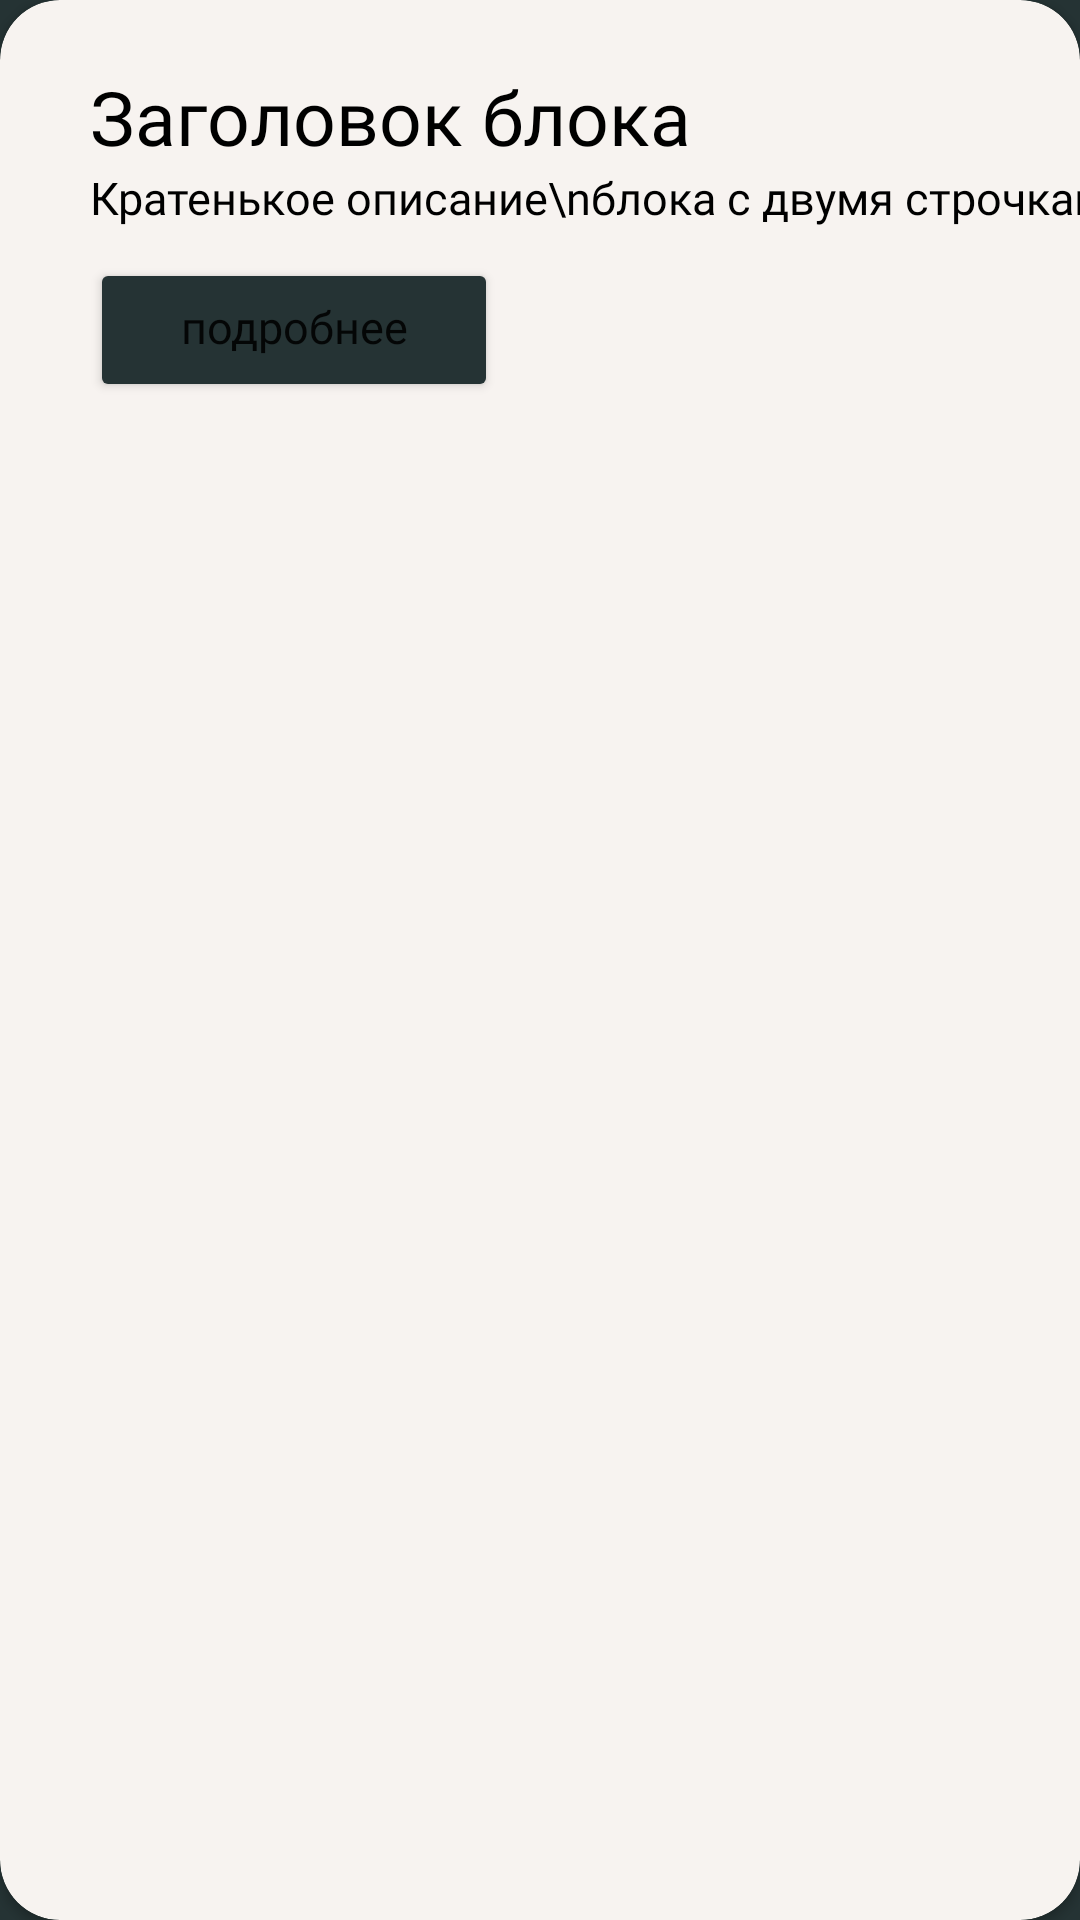

Here is an Android app screen rendered from its layout file. Give the layout XML and the strings, colors and styles it references.
<!-- AndroidManifest.xml: application theme Theme.Recycler -->
<!-- res/layout/unit_list_item.xml -->
<?xml version="1.0" encoding="utf-8"?>
<androidx.cardview.widget.CardView xmlns:android="http://schemas.android.com/apk/res/android"
    xmlns:app="http://schemas.android.com/apk/res-auto"
    xmlns:tools="http://schemas.android.com/tools"
    android:id="@+id/unitCard"
    android:layout_width="339dp"
    android:layout_height="170dp"
    android:layout_margin="15dp"
    app:cardCornerRadius="20dp"
    app:cardBackgroundColor="@color/unitWhite">

    <androidx.constraintlayout.widget.ConstraintLayout
        android:id="@+id/fillingConstraint"
        android:orientation="vertical"
        android:layout_width="match_parent"
        android:layout_height="match_parent">

        <TextView
            android:id="@+id/headerText"
            android:layout_width="wrap_content"
            android:layout_height="wrap_content"
            android:layout_marginTop="22dp"
            android:layout_marginStart="30dp"
            android:fontFamily="@font/alegreyasans_new"
            android:text="Заголовок блока"
            android:textColor="@color/black"
            android:textSize="25sp"
            app:layout_constraintStart_toStartOf="parent"
            app:layout_constraintTop_toTopOf="parent" />

        <TextView
            android:id="@+id/subtitleText"
            android:layout_width="wrap_content"
            android:layout_height="wrap_content"
            android:layout_marginStart="30dp"
            android:fontFamily="@font/alegreyasans_medium"
            android:text="Кратенькое описание\nблока с двумя строчками"
            android:textColor="@color/black"
            android:textSize="15sp"
            app:layout_constraintStart_toStartOf="parent"
            app:layout_constraintTop_toBottomOf="@+id/headerText" />

        <ImageView
            android:id="@+id/imageView"
            android:layout_width="wrap_content"
            android:layout_height="wrap_content"
            android:layout_marginTop="20dp"
            android:layout_marginEnd="10dp"
            app:layout_constraintEnd_toEndOf="parent"
            app:layout_constraintTop_toTopOf="parent"
            app:srcCompat="@drawable/ic_launcher_foreground" />

        <Button
            android:id="@+id/moreButton"
            android:layout_width="0dp"
            android:layout_height="wrap_content"
            android:layout_marginStart="30dp"
            android:layout_marginTop="10dp"
            app:cornerRadius="10dp"
            android:text="подробнее"
            android:textAllCaps="false"
            android:paddingTop="11dp"
            android:paddingBottom="13dp"
            android:paddingStart="30dp"
            android:paddingEnd="30dp"
            android:fontFamily="@font/alegreyasans_medium"
            android:backgroundTint="@color/darkGreen"
            android:textSize="15sp"
            app:layout_constraintStart_toStartOf="parent"
            app:layout_constraintTop_toBottomOf="@+id/subtitleText" />
    </androidx.constraintlayout.widget.ConstraintLayout>

</androidx.cardview.widget.CardView>
<!-- resources referenced by this layout -->
<resources>
  <color name="black">#FF000000</color>
  <color name="darkGreen">#253334</color>
  <color name="unitWhite">#F7F3F0</color>
  <style name="Theme.Recycler" parent="Theme.MaterialComponents.DayNight.NoActionBar">
          
          <item name="colorPrimary">@color/lightGreen</item>
          <item name="colorPrimaryVariant">@color/lightGreen</item>
          <item name="colorOnPrimary">@color/white</item>
          
          <item name="colorSecondary">@color/teal_200</item>
          <item name="colorSecondaryVariant">@color/teal_700</item>
          <item name="colorOnSecondary">@color/black</item>
          
          <item name="android:statusBarColor">?attr/colorPrimaryVariant</item>
          
          <item name="android:windowBackground">@color/background</item>
      </style>
  <color name="lightGreen">#907C9A92</color>
  <color name="white">#FFFFFFFF</color>
  <color name="teal_200">#FF03DAC5</color>
  <color name="teal_700">#FF018786</color>
  <color name="background">#253334</color>
</resources>
